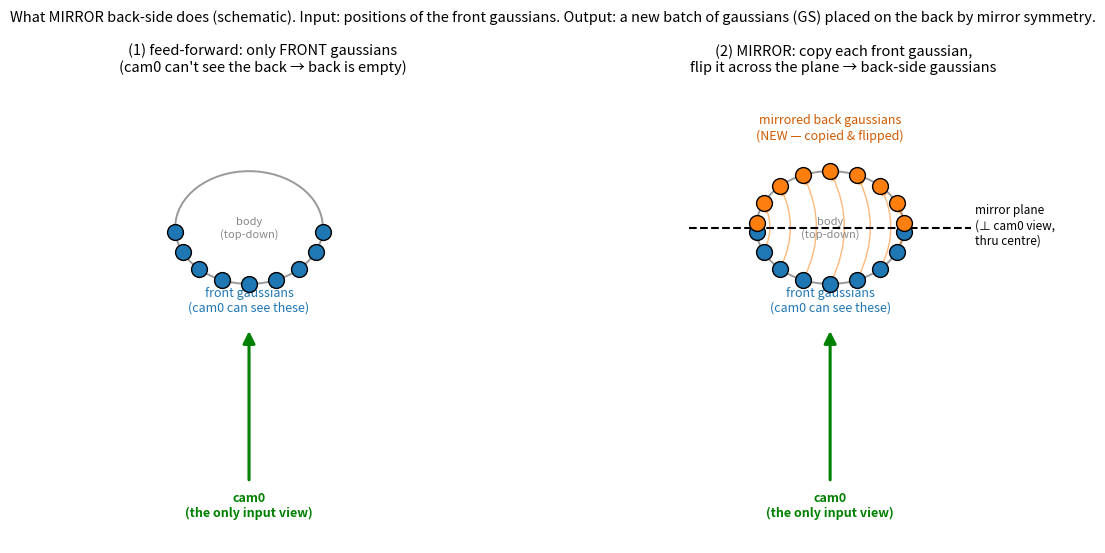

Source code (Python): (Note: this script raises an exception after producing the figure.)
"""A dead-simple schematic (not real data) explaining what MIRROR back-side does:
top-down slice of a person; cam0 sees only the front surface -> only front gaussians exist;
reflect each front gaussian across the mid-plane -> new back-side gaussians."""
import numpy as np, matplotlib
matplotlib.use("Agg"); import matplotlib.pyplot as plt
from matplotlib.patches import FancyArrowPatch, Ellipse

fig, ax = plt.subplots(1, 2, figsize=(12, 5.6))
th = np.linspace(-np.pi/2.1, np.pi/2.1, 9)                                       # sample angles on the front arc
rx, ry = 0.55, 0.42                                                             # body cross-section radii

for k, showback in enumerate([False, True]):
    a = ax[k]
    a.add_patch(Ellipse((0, 0), 2*rx, 2*ry, fill=False, ls="-", ec="#999", lw=1.4))  # body cross-section (top-down)
    a.text(0, 0, "body\n(top-down)", ha="center", va="center", fontsize=8, color="#888")
    # cam0 below, looking up (+y)
    a.add_patch(FancyArrowPatch((0, -1.9), (0, -0.75), arrowstyle="-|>", color="green", lw=2.2, mutation_scale=18))
    a.text(0, -2.15, "cam0\n(the only input view)", ha="center", fontsize=9, color="green", weight="bold")
    # front gaussians = blue dots on the near (cam0-facing, y<0) surface
    fx, fy = rx*np.sin(th), -ry*np.cos(th)
    a.scatter(fx, fy, s=130, c="#1f77b4", edgecolors="k", zorder=5)
    a.text(0, -0.62, "front gaussians\n(cam0 can see these)", ha="center", fontsize=9, color="#1f77b4")
    if showback:
        # mirror plane through the centre, ⊥ to cam0's view direction (here a horizontal line)
        a.plot([-1.05, 1.05], [0, 0], "k--", lw=1.5)
        a.text(1.08, 0.02, "mirror plane\n(⊥ cam0 view,\nthru centre)", ha="left", va="center", fontsize=8.5)
        # each front dot reflected to the back (y -> -y): new gaussians
        a.scatter(fx, -fy, s=130, c="#ff7f0e", edgecolors="k", zorder=5)
        for i in range(len(fx)):
            a.add_patch(FancyArrowPatch((fx[i], fy[i]), (fx[i], -fy[i]), arrowstyle="-|>",
                        color="#ff7f0e", lw=1.0, alpha=.55, mutation_scale=9, connectionstyle="arc3,rad=0.25"))
        a.text(0, 0.66, "mirrored back gaussians\n(NEW — copied & flipped)", ha="center", fontsize=9, color="#d15a00")
    a.set_title(("(1) feed-forward: only FRONT gaussians\n(cam0 can't see the back → back is empty)" if not showback
                 else "(2) MIRROR: copy each front gaussian,\nflip it across the plane → back-side gaussians"), fontsize=10.5)
    a.set_xlim(-1.5, 1.7); a.set_ylim(-2.35, 1.1); a.set_aspect("equal"); a.axis("off")

plt.suptitle("What MIRROR back-side does (schematic). Input: positions of the front gaussians. "
             "Output: a new batch of gaussians (GS) placed on the back by mirror symmetry.", fontsize=10.5)
plt.tight_layout()
for ext in ("png", "pdf"): plt.savefig(f"/figures/fig_mirror_concept.{ext}", dpi=130, bbox_inches="tight")
print("saved fig_mirror_concept.{png,pdf}")
